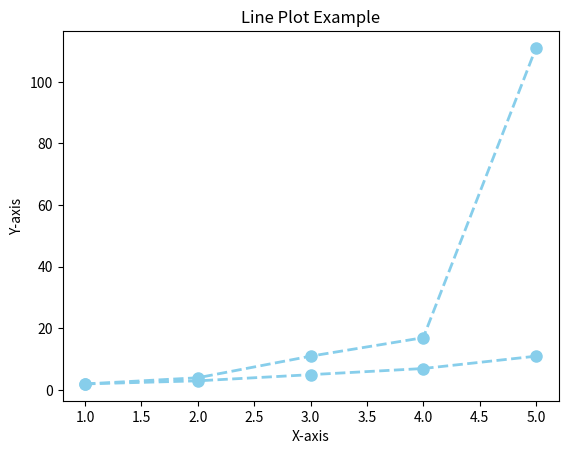

Recreate this plot in Python.
# import matplotlib.pyplot as plt
# # 데이터셋 생성
# x = [1, 2, 3, 4, 5]
# y1 = [2, 3, 5, 7, 11]
# y2 = [1, 4, 6, 8, 10]

# # 산점도 그리기
# plt.scatter([x[0]] , y1[0], color='blue', label='Y1')
# plt.scatter([x[0]] * len(y2), y2, color='red', label='Y2')

# # 그래프 제목과 축 레이블 추가
# plt.title('Scatter Plot Example')
# plt.xlabel('X-axis')
# plt.ylabel('Y-axis')

# # 범례 추가
# plt.legend()

# # 그래프 표시
# plt.show()


import matplotlib.pyplot as plt

# 데이터셋 생성
x = [1, 2, 3, 4, 5]
y = [2, 3, 5, 7, 11]
y1 = [2, 4,11 , 17, 111]

# 선 그래프 그리기
plt.figure()
plt.plot(x, y, color='skyblue', linewidth=2, linestyle='--', marker='o', markersize=8, label='Line Plot')
plt.plot(x, y1, color='skyblue', linewidth=2, linestyle='--', marker='o', markersize=8, label='Line Plot')

# 그래프 제목과 축 레이블 추가
plt.title('Line Plot Example')
plt.xlabel('X-axis')
plt.ylabel('Y-axis')
plt.show()